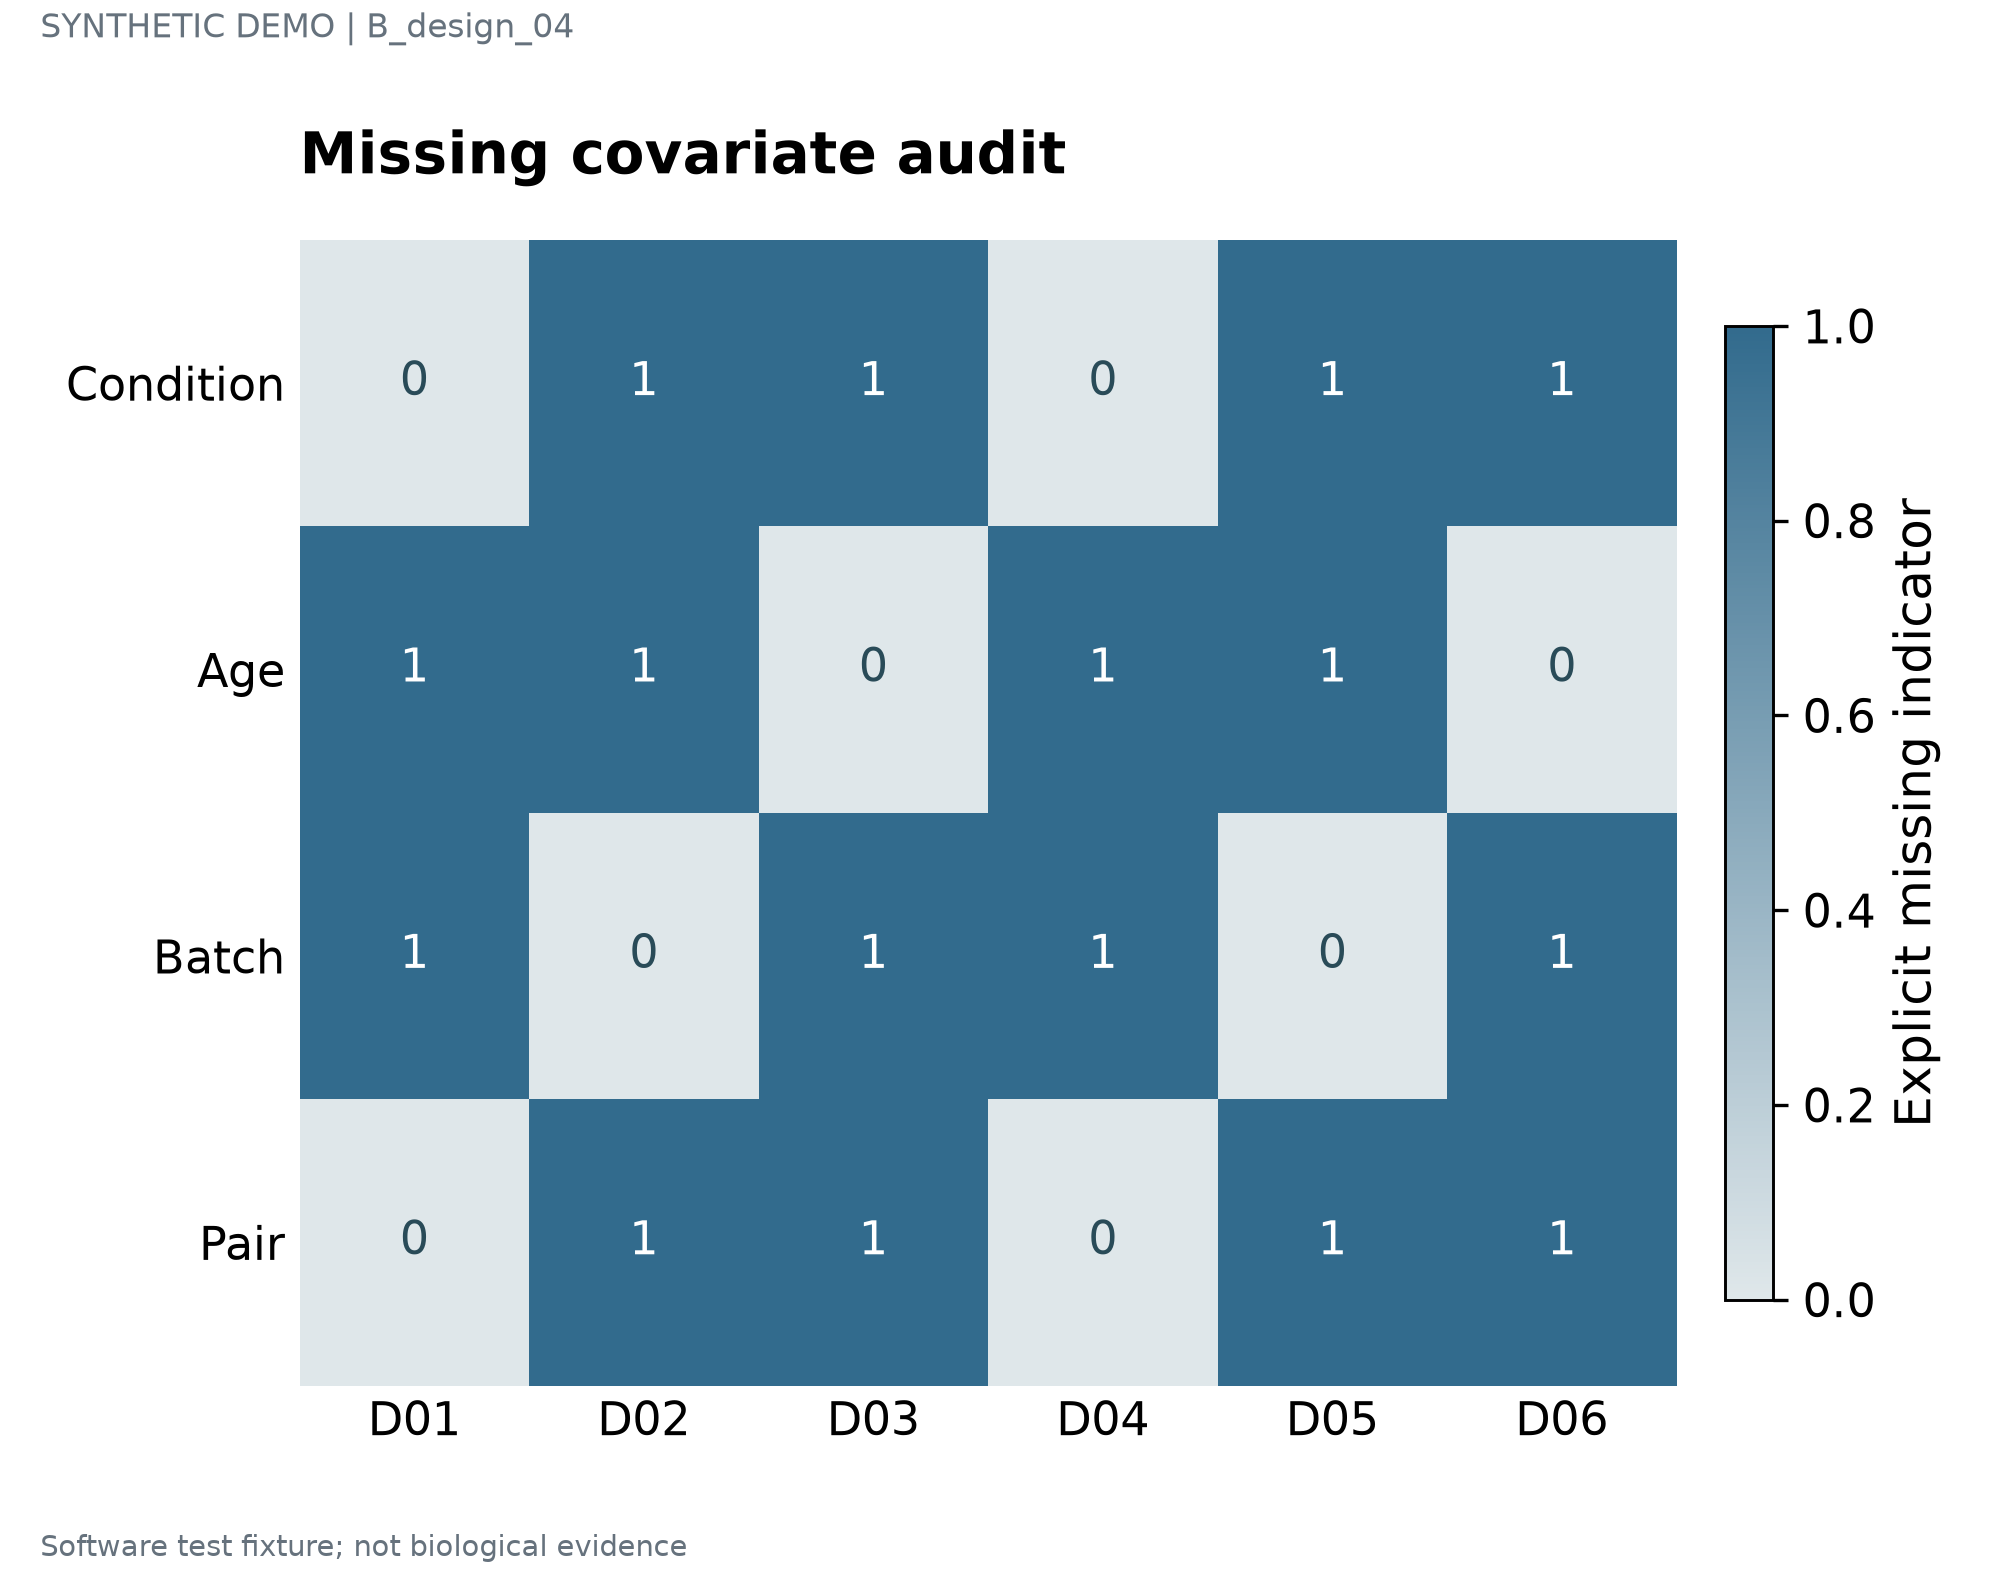

The data file committed next to this chart (first rows):
label	series	value	panel_id
Condition	D01	0	p1
Condition	D02	1	p1
Condition	D03	1	p1
Condition	D04	0	p1
Condition	D05	1	p1
Condition	D06	1	p1
Age	D01	1	p1
Age	D02	1	p1
Age	D03	0	p1
Age	D04	1	p1
Age	D05	1	p1
Age	D06	0	p1
Batch	D01	1	p1
Batch	D02	0	p1
Batch	D03	1	p1
Batch	D04	1	p1
Batch	D05	0	p1
Batch	D06	1	p1
Pair	D01	0	p1
Pair	D02	1	p1
Pair	D03	1	p1
Pair	D04	0	p1
Pair	D05	1	p1
Pair	D06	1	p1
